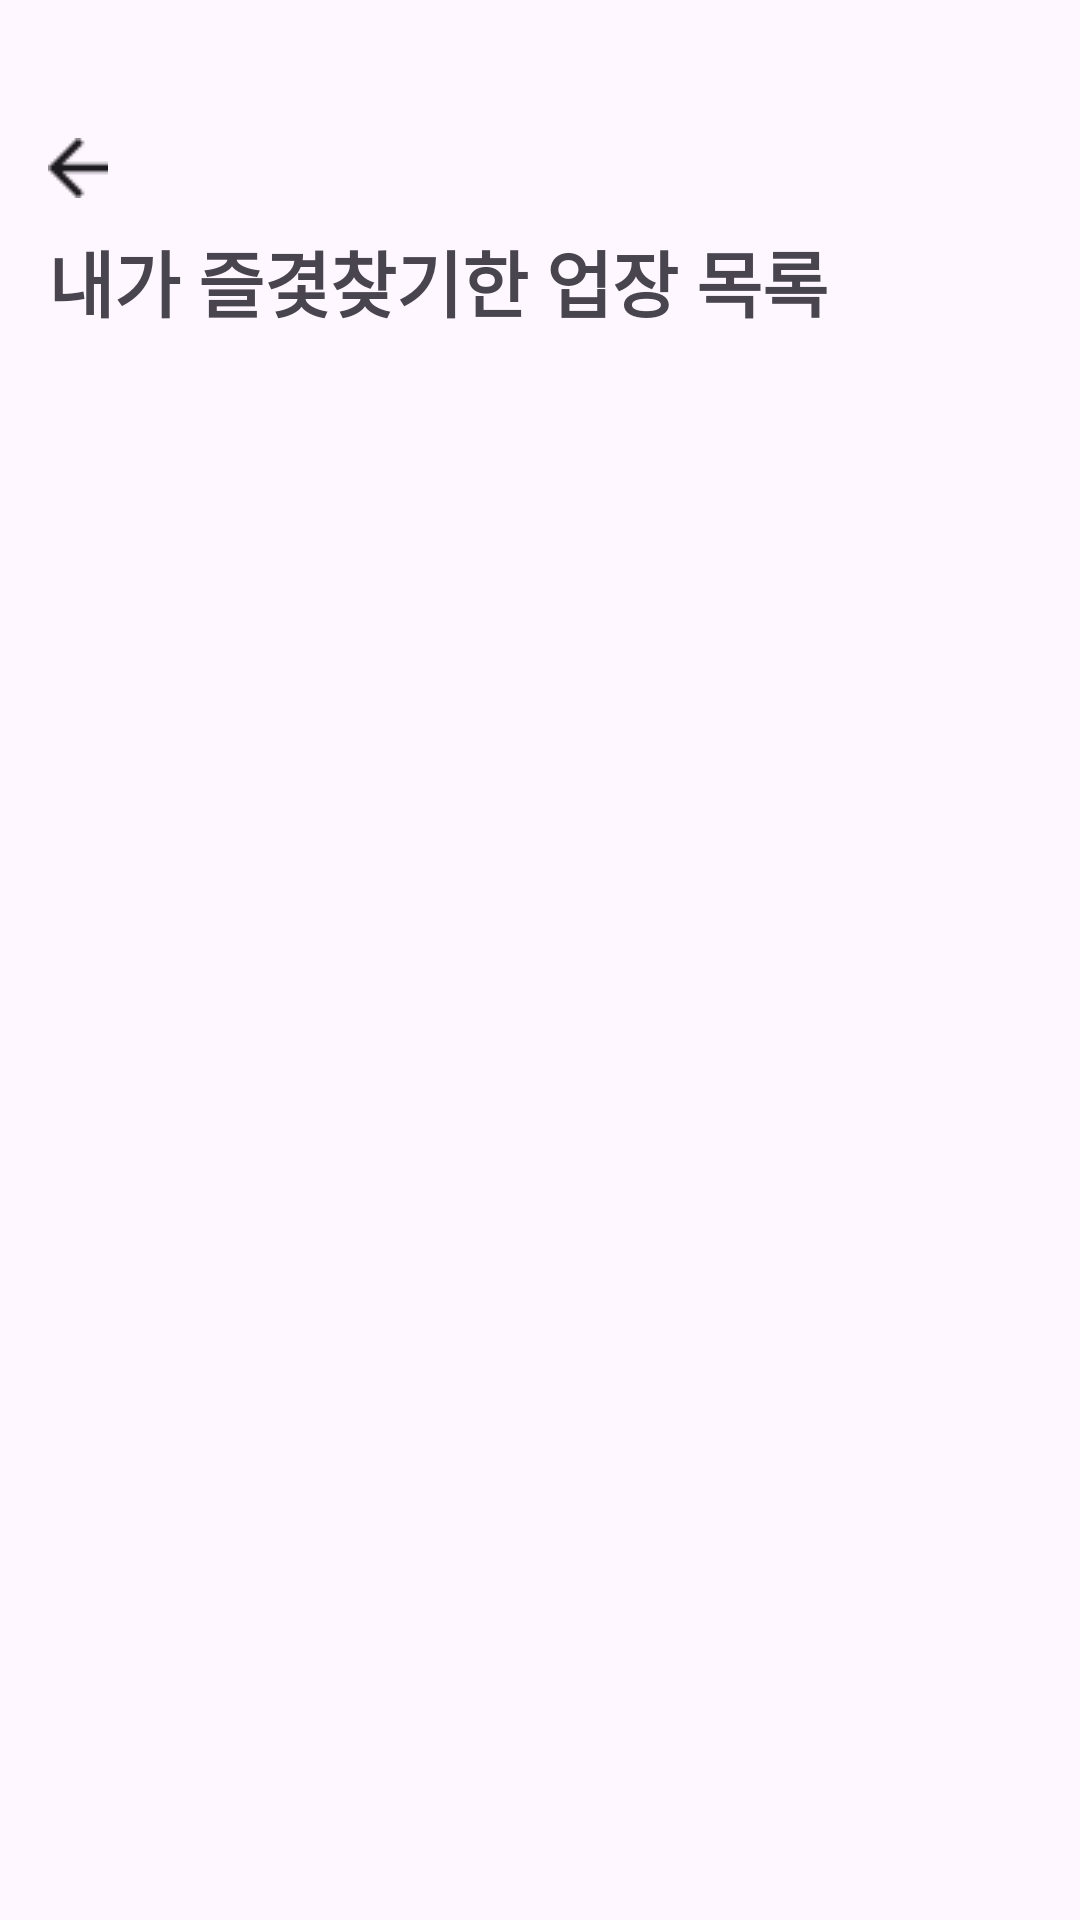

Android layout source for this screen:
<!-- AndroidManifest.xml: application theme Theme.SiroJungbotong -->
<!-- res/layout/favoritemarket.xml -->
<?xml version="1.0" encoding="utf-8"?>
<FrameLayout
    xmlns:android="http://schemas.android.com/apk/res/android"
    xmlns:app="http://schemas.android.com/apk/res-auto"
    android:id="@+id/fragment_favorites"
    android:layout_width="match_parent"
    android:layout_height="match_parent">

    
    <androidx.core.widget.NestedScrollView
        android:layout_width="match_parent"
        android:layout_height="match_parent"
        android:fillViewport="true">


        <LinearLayout
            android:layout_width="match_parent"
            android:layout_height="wrap_content"
            android:orientation="vertical"
            android:padding="16dp"
            android:layout_marginTop="30dp">
            <ImageView
                android:id="@+id/gotoback"
                android:layout_width="wrap_content"
                android:layout_height="wrap_content"
                android:src="@drawable/ic_back">

            </ImageView>


            
            <TextView
                android:layout_marginTop="10dp"
                android:id="@+id/tv_fav_header"
                android:layout_width="match_parent"
                android:layout_height="wrap_content"
                android:text="내가 즐겿찾기한 업장 목록"
                android:textSize="24sp"
                android:textStyle="bold"
                android:fontFamily="@font/helvetica_bold"
                android:paddingBottom="8dp" />

            <androidx.recyclerview.widget.RecyclerView
                android:id="@+id/rv_favorites"
                android:layout_width="match_parent"
                android:layout_height="wrap_content"
                android:nestedScrollingEnabled="false"
                android:overScrollMode="never"
                android:paddingBottom="80dp"
                android:clipToPadding="false"
                app:layoutManager="androidx.recyclerview.widget.GridLayoutManager"
                app:spanCount="1" />
        </LinearLayout>
    </androidx.core.widget.NestedScrollView>

</FrameLayout>
<!-- resources referenced by this layout -->
<resources>
  <!-- drawable ic_back: png bitmap (drawable, 342 bytes) -->
  <style name="Theme.SiroJungbotong" parent="Base.Theme.SiroJungbotong" />
  <style name="Base.Theme.SiroJungbotong" parent="Theme.Material3.DayNight.NoActionBar">
          
          <item name="colorPrimary">@color/colorPrimary</item> 
          <item name="android:statusBarColor">@android:color/transparent</item>
          <item name="android:windowLightStatusBar">true</item>
      </style>
  <color name="colorPrimary">#FF6B35</color>
</resources>
